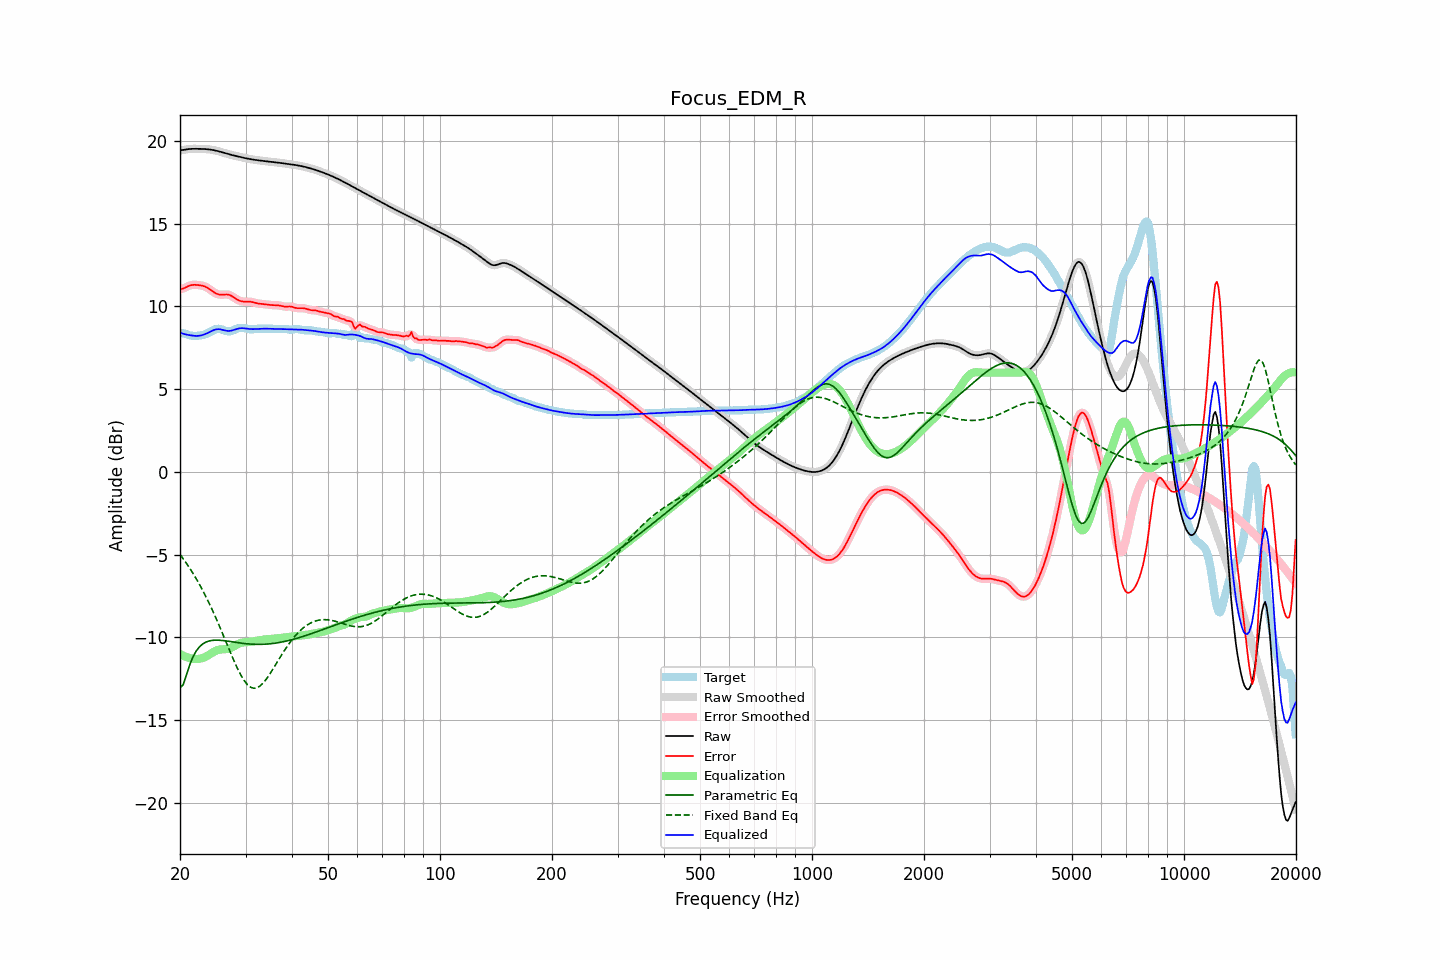

The data file committed next to this chart (first rows):
frequency, raw, error, smoothed, error_smoothed, equalization, parametric_eq, fixed_band_eq, equalized_raw, equalized_smoothed, target
20.00, 19.43, 11.04, 19.42, 11.03, -11.00, -13.05, -4.99, 8.43, 8.43, 8.39
20.20, 19.44, 11.05, 19.44, 11.06, -11.06, -12.95, -5.12, 8.38, 8.39, 8.39
20.40, 19.45, 11.08, 19.46, 11.09, -11.11, -12.85, -5.25, 8.35, 8.35, 8.38
20.61, 19.47, 11.12, 19.47, 11.12, -11.15, -12.56, -5.38, 8.32, 8.32, 8.35
20.81, 19.49, 11.17, 19.49, 11.17, -11.19, -12.27, -5.52, 8.30, 8.30, 8.32
21.02, 19.50, 11.22, 19.50, 11.22, -11.22, -11.97, -5.67, 8.28, 8.28, 8.28
21.23, 19.51, 11.26, 19.51, 11.26, -11.25, -11.67, -5.81, 8.26, 8.26, 8.25
21.44, 19.52, 11.29, 19.52, 11.29, -11.27, -11.43, -5.96, 8.25, 8.25, 8.23
21.66, 19.52, 11.30, 19.52, 11.30, -11.29, -11.19, -6.12, 8.23, 8.23, 8.22
21.87, 19.52, 11.31, 19.52, 11.30, -11.30, -11.01, -6.28, 8.22, 8.22, 8.22
22.09, 19.52, 11.30, 19.52, 11.30, -11.31, -10.83, -6.44, 8.22, 8.22, 8.22
22.31, 19.52, 11.29, 19.52, 11.30, -11.30, -10.70, -6.61, 8.22, 8.22, 8.23
22.54, 19.52, 11.28, 19.52, 11.28, -11.29, -10.58, -6.78, 8.23, 8.23, 8.24
22.76, 19.52, 11.27, 19.52, 11.27, -11.27, -10.49, -6.96, 8.25, 8.25, 8.25
22.99, 19.52, 11.25, 19.52, 11.25, -11.24, -10.40, -7.14, 8.27, 8.27, 8.27
23.22, 19.51, 11.22, 19.51, 11.22, -11.21, -10.35, -7.32, 8.30, 8.30, 8.29
23.45, 19.51, 11.18, 19.51, 11.18, -11.17, -10.29, -7.51, 8.34, 8.34, 8.33
23.69, 19.50, 11.13, 19.50, 11.13, -11.11, -10.25, -7.71, 8.38, 8.38, 8.37
23.92, 19.49, 11.07, 19.49, 11.07, -11.06, -10.22, -7.91, 8.43, 8.43, 8.42
24.16, 19.48, 11.00, 19.48, 11.00, -10.99, -10.20, -8.11, 8.48, 8.48, 8.48
24.40, 19.46, 10.93, 19.46, 10.93, -10.93, -10.18, -8.32, 8.53, 8.53, 8.53
24.65, 19.44, 10.86, 19.44, 10.86, -10.87, -10.17, -8.54, 8.57, 8.57, 8.58
24.89, 19.42, 10.80, 19.42, 10.80, -10.82, -10.17, -8.75, 8.60, 8.60, 8.62
25.14, 19.40, 10.76, 19.40, 10.76, -10.78, -10.17, -8.97, 8.62, 8.62, 8.64
25.39, 19.37, 10.72, 19.37, 10.73, -10.75, -10.17, -9.20, 8.63, 8.63, 8.65
25.65, 19.35, 10.71, 19.35, 10.71, -10.73, -10.17, -9.43, 8.62, 8.62, 8.63
25.91, 19.32, 10.71, 19.32, 10.71, -10.72, -10.18, -9.65, 8.60, 8.60, 8.61
26.16, 19.29, 10.71, 19.29, 10.72, -10.72, -10.19, -9.89, 8.57, 8.57, 8.57
26.43, 19.26, 10.72, 19.26, 10.72, -10.71, -10.20, -10.12, 8.55, 8.55, 8.54
26.69, 19.23, 10.72, 19.23, 10.72, -10.70, -10.22, -10.36, 8.53, 8.53, 8.51
26.96, 19.20, 10.71, 19.20, 10.71, -10.68, -10.23, -10.59, 8.52, 8.52, 8.49
27.23, 19.18, 10.68, 19.18, 10.68, -10.66, -10.25, -10.82, 8.52, 8.52, 8.49
27.50, 19.15, 10.63, 19.15, 10.63, -10.62, -10.26, -11.06, 8.54, 8.54, 8.52
27.77, 19.13, 10.57, 19.13, 10.57, -10.57, -10.28, -11.28, 8.56, 8.56, 8.56
28.05, 19.11, 10.51, 19.11, 10.51, -10.51, -10.29, -11.51, 8.59, 8.59, 8.60
28.33, 19.08, 10.45, 19.08, 10.45, -10.46, -10.30, -11.72, 8.63, 8.63, 8.64
28.62, 19.06, 10.39, 19.06, 10.39, -10.41, -10.32, -11.93, 8.65, 8.65, 8.67
28.90, 19.04, 10.35, 19.04, 10.35, -10.37, -10.33, -12.12, 8.67, 8.67, 8.69
29.19, 19.02, 10.32, 19.02, 10.32, -10.33, -10.35, -12.30, 8.68, 8.68, 8.70
29.48, 19.00, 10.30, 19.00, 10.30, -10.31, -10.36, -12.46, 8.68, 8.68, 8.70
29.78, 18.97, 10.29, 18.97, 10.29, -10.30, -10.37, -12.62, 8.68, 8.68, 8.68
30.08, 18.95, 10.29, 18.95, 10.29, -10.29, -10.38, -12.74, 8.67, 8.67, 8.66
30.38, 18.93, 10.29, 18.93, 10.29, -10.28, -10.39, -12.86, 8.65, 8.65, 8.64
30.68, 18.91, 10.29, 18.91, 10.29, -10.27, -10.40, -12.94, 8.64, 8.64, 8.62
30.99, 18.90, 10.28, 18.90, 10.28, -10.26, -10.40, -13.01, 8.63, 8.63, 8.62
31.30, 18.88, 10.26, 18.88, 10.26, -10.25, -10.41, -13.05, 8.63, 8.63, 8.62
31.61, 18.86, 10.24, 18.86, 10.24, -10.24, -10.42, -13.07, 8.63, 8.63, 8.62
31.93, 18.85, 10.21, 18.85, 10.21, -10.22, -10.42, -13.06, 8.63, 8.63, 8.64
32.24, 18.84, 10.19, 18.84, 10.19, -10.20, -10.42, -13.04, 8.64, 8.64, 8.65
32.57, 18.82, 10.17, 18.82, 10.17, -10.18, -10.42, -12.98, 8.64, 8.64, 8.65
32.89, 18.81, 10.16, 18.81, 10.16, -10.16, -10.42, -12.92, 8.65, 8.65, 8.65
33.22, 18.80, 10.15, 18.80, 10.15, -10.15, -10.42, -12.83, 8.65, 8.65, 8.65
33.55, 18.79, 10.14, 18.79, 10.14, -10.13, -10.41, -12.73, 8.66, 8.66, 8.65
33.89, 18.78, 10.13, 18.78, 10.13, -10.12, -10.41, -12.61, 8.66, 8.66, 8.65
34.23, 18.77, 10.11, 18.77, 10.11, -10.11, -10.40, -12.48, 8.65, 8.65, 8.65
34.57, 18.75, 10.10, 18.75, 10.10, -10.10, -10.40, -12.34, 8.65, 8.65, 8.65
34.92, 18.74, 10.09, 18.74, 10.09, -10.10, -10.39, -12.20, 8.65, 8.65, 8.66
35.27, 18.73, 10.08, 18.73, 10.08, -10.09, -10.38, -12.04, 8.64, 8.64, 8.65
35.62, 18.72, 10.08, 18.72, 10.08, -10.08, -10.36, -11.89, 8.64, 8.64, 8.65
35.97, 18.71, 10.08, 18.71, 10.08, -10.07, -10.35, -11.73, 8.64, 8.64, 8.64
... 635 more rows
